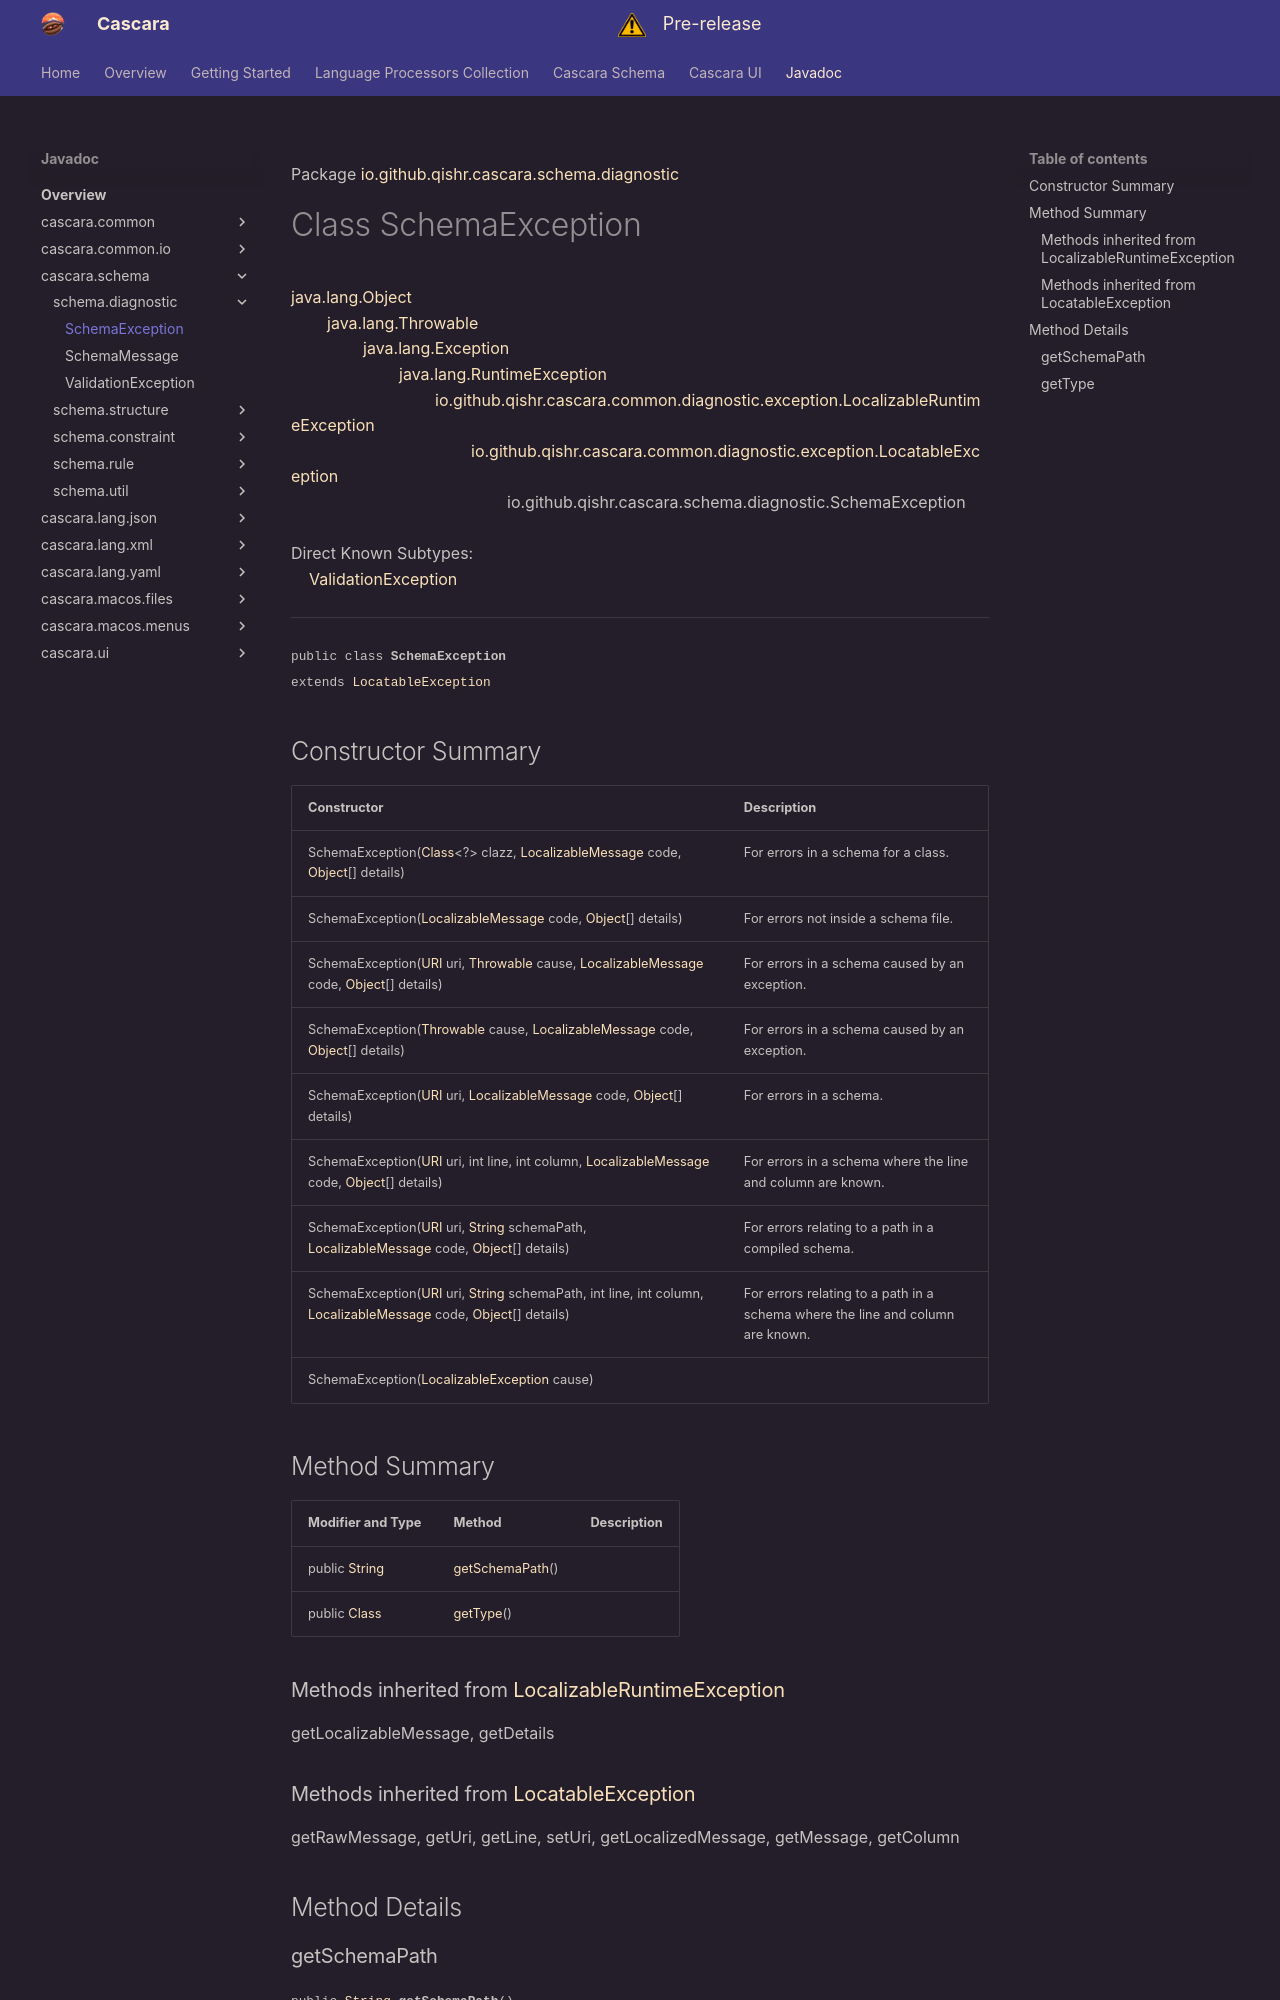

repository: qishr/qishr.github.io · page: javadoc/latest/cascara.schema/io/github/qishr/cascara/schema/diagnostic/SchemaException/index.html · generator: mkdocs

Package [io.github.qishr.cascara.schema.diagnostic](index.md)

# Class SchemaException
[java.lang.Object](https://docs.oracle.com/en/java/javase/24/docs/api/java.base/java/lang/Object.html)<br/>
        [java.lang.Throwable](https://docs.oracle.com/en/java/javase/24/docs/api/java.base/java/lang/Throwable.html)<br/>
                [java.lang.Exception](https://docs.oracle.com/en/java/javase/24/docs/api/java.base/java/lang/Exception.html)<br/>
                        [java.lang.RuntimeException](https://docs.oracle.com/en/java/javase/24/docs/api/java.base/java/lang/RuntimeException.html)<br/>
                                [io.github.qishr.cascara.common.diagnostic.exception.LocalizableRuntimeException](../../../../../../../cascara.common/io/github/qishr/cascara/common/diagnostic/exception/LocalizableRuntimeException.md)<br/>
                                        [io.github.qishr.cascara.common.diagnostic.exception.LocatableException](../../../../../../../cascara.common/io/github/qishr/cascara/common/diagnostic/exception/LocatableException.md)<br/>
                                                io.github.qishr.cascara.schema.diagnostic.SchemaException<br/>
<br/>
Direct Known Subtypes:<br/>
    [ValidationException](../../../../../../io/github/qishr/cascara/schema/diagnostic/ValidationException.md)


----

<span style="font-family: monospace; font-size: 80%;">public class __SchemaException__<br/>extends [LocatableException](../../../../../../../cascara.common/io/github/qishr/cascara/common/diagnostic/exception/LocatableException.md)
</span>


## Constructor Summary

| Constructor                                                                                                                                                                                                                                                                                                                                                                                                                                                                               | Description                                                                    |
|-------------------------------------------------------------------------------------------------------------------------------------------------------------------------------------------------------------------------------------------------------------------------------------------------------------------------------------------------------------------------------------------------------------------------------------------------------------------------------------------|--------------------------------------------------------------------------------|
| SchemaException([Class](https://docs.oracle.com/en/java/javase/24/docs/api/java.base/java/lang/Class.html)<?> clazz, [LocalizableMessage](../../../../../../../cascara.common/io/github/qishr/cascara/common/diagnostic/message/LocalizableMessage.md) code, [Object](https://docs.oracle.com/en/java/javase/24/docs/api/java.base/java/lang/Object.html)[] details)                                                                                                                      | For errors in a schema for a class.                                            |
| SchemaException([LocalizableMessage](../../../../../../../cascara.common/io/github/qishr/cascara/common/diagnostic/message/LocalizableMessage.md) code, [Object](https://docs.oracle.com/en/java/javase/24/docs/api/java.base/java/lang/Object.html)[] details)                                                                                                                                                                                                                           | For errors not inside a schema file.                                           |
| SchemaException([URI](https://docs.oracle.com/en/java/javase/24/docs/api/java.base/java/net/URI.html) uri, [Throwable](https://docs.oracle.com/en/java/javase/24/docs/api/java.base/java/lang/Throwable.html) cause, [LocalizableMessage](../../../../../../../cascara.common/io/github/qishr/cascara/common/diagnostic/message/LocalizableMessage.md) code, [Object](https://docs.oracle.com/en/java/javase/24/docs/api/java.base/java/lang/Object.html)[] details)                      | For errors in a schema caused by an exception.                                 |
| SchemaException([Throwable](https://docs.oracle.com/en/java/javase/24/docs/api/java.base/java/lang/Throwable.html) cause, [LocalizableMessage](../../../../../../../cascara.common/io/github/qishr/cascara/common/diagnostic/message/LocalizableMessage.md) code, [Object](https://docs.oracle.com/en/java/javase/24/docs/api/java.base/java/lang/Object.html)[] details)                                                                                                                 | For errors in a schema caused by an exception.                                 |
| SchemaException([URI](https://docs.oracle.com/en/java/javase/24/docs/api/java.base/java/net/URI.html) uri, [LocalizableMessage](../../../../../../../cascara.common/io/github/qishr/cascara/common/diagnostic/message/LocalizableMessage.md) code, [Object](https://docs.oracle.com/en/java/javase/24/docs/api/java.base/java/lang/Object.html)[] details)                                                                                                                                | For errors in a schema.                                                        |
| SchemaException([URI](https://docs.oracle.com/en/java/javase/24/docs/api/java.base/java/net/URI.html) uri, int line, int column, [LocalizableMessage](../../../../../../../cascara.common/io/github/qishr/cascara/common/diagnostic/message/LocalizableMessage.md) code, [Object](https://docs.oracle.com/en/java/javase/24/docs/api/java.base/java/lang/Object.html)[] details)                                                                                                          | For errors in a schema where the line and column are known.                    |
| SchemaException([URI](https://docs.oracle.com/en/java/javase/24/docs/api/java.base/java/net/URI.html) uri, [String](https://docs.oracle.com/en/java/javase/24/docs/api/java.base/java/lang/String.html) schemaPath, [LocalizableMessage](../../../../../../../cascara.common/io/github/qishr/cascara/common/diagnostic/message/LocalizableMessage.md) code, [Object](https://docs.oracle.com/en/java/javase/24/docs/api/java.base/java/lang/Object.html)[] details)                       | For errors relating to a path in a compiled schema.                            |
| SchemaException([URI](https://docs.oracle.com/en/java/javase/24/docs/api/java.base/java/net/URI.html) uri, [String](https://docs.oracle.com/en/java/javase/24/docs/api/java.base/java/lang/String.html) schemaPath, int line, int column, [LocalizableMessage](../../../../../../../cascara.common/io/github/qishr/cascara/common/diagnostic/message/LocalizableMessage.md) code, [Object](https://docs.oracle.com/en/java/javase/24/docs/api/java.base/java/lang/Object.html)[] details) | For errors relating to a path in a schema where the line and column are known. |
| SchemaException([LocalizableException](../../../../../../../cascara.common/io/github/qishr/cascara/common/diagnostic/exception/LocalizableException.md) cause)                                                                                                                                                                                                                                                                                                                            |                                                                                |
